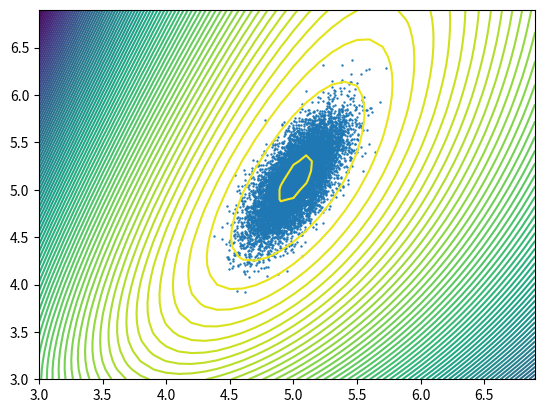

This figure's Python source:
import numpy as np
import matplotlib.pyplot as plt
import scipy.linalg

rn_generator = np.random.default_rng(seed=20220216)

def gumbel2_inverse_cdf(y, param_alpha, param_beta):
    return (-np.log(y)/param_beta)**(-1/param_alpha)

def gumbel2_random_number_generator(num_smpl, param_alpha, param_beta):
    unif_smpl = rn_generator.random(num_smpl)
    gumbel2_smpl = np.array([gumbel2_inverse_cdf(y, param_alpha, param_beta) for y in unif_smpl])
    return gumbel2_smpl

# generate sample
gumbel2_smpl_55 = gumbel2_random_number_generator(500, 5, 5)

# print(gumbel2_smpl_55)
# plt.hist(gumbel2_smpl_55, 15)
# plt.show()

# posterior
def unif_gumbel2_log_posterior(prior_param_vec, data):
    #log q (in the note)
    prior_alpha, prior_beta = prior_param_vec
    n = data.size
    negalpha_powered_data_sum = np.sum(data**(-prior_alpha))
    logdata_sum = np.sum(np.log(data))

    log_q_val = (n * (np.log(prior_alpha) + np.log(prior_beta))
        + (1-prior_alpha)*logdata_sum
        - prior_beta*negalpha_powered_data_sum)

    return log_q_val


#cantour plot of log-posterior
grid_1d = [i for i in np.arange(3, 7, 0.1)]
grid_1d_mesh_X, grid_1d_mesh_Y=np.meshgrid(grid_1d, grid_1d)
grid_2d = [(i,j) for i in np.arange(3, 7, 0.1) for j in np.arange(3, 7, 0.1)] #40*40

log_q_val_vec = []
for param in grid_2d:
    log_q_val_vec.append(unif_gumbel2_log_posterior(param, gumbel2_smpl_55))
log_q_val_vec = np.array(log_q_val_vec).reshape((40,40)).transpose()

plt.contour(grid_1d_mesh_X, grid_1d_mesh_Y,log_q_val_vec, levels=100) 
# plt.show()


#Laplace approximation

class NewtonUnconstrained:
    def __init__(self, fn_objective, fn_objective_gradient, fn_objective_hessian, fn_objective_domain_indicator = None):
        
        self.objective = fn_objective
        self.objective_gradient = fn_objective_gradient
        self.objective_hessian = fn_objective_hessian
        
        
        if fn_objective_domain_indicator is not None:
            self.objective_domain_indicator = fn_objective_domain_indicator
        else:
            self.objective_domain_indicator = self._Rn_domain_indicator
        
        self.minimizing_sequence = []
        self.decrement_sequence = []
        self.value_sequence = []
        

    def _Rn_domain_indicator(self, eval_pt):
        return True

    def _backtracking_line_search(self, eval_pt, descent_direction, 
            a_slope_flatter_ratio, b_step_shorten_ratio):

        if a_slope_flatter_ratio <= 0 or a_slope_flatter_ratio >= 0.5:
            raise ValueError("a should be 0 < a < 0.5")
        if b_step_shorten_ratio <= 0 or b_step_shorten_ratio >= 1:
            raise ValueError("b should be 0 < a < 1")

        step_size = 1

        while True:
            flatten_line_slope = self.objective_gradient(eval_pt) * a_slope_flatter_ratio * step_size
            deviation_vec = descent_direction * step_size

            objective_fn_value = self.objective(eval_pt + deviation_vec)
            flatten_line_value = self.objective(eval_pt) + sum(flatten_line_slope * deviation_vec)

            if objective_fn_value < flatten_line_value and self.objective_domain_indicator(eval_pt + deviation_vec):
                break
            else:
                step_size = step_size * b_step_shorten_ratio

        return step_size
    
    def _l2_norm(self, vec):
        return (sum(vec**2))**0.5
    
    def _descent_direction_newton_cholesky(self, eval_pt):
        hessian = self.objective_hessian(eval_pt)
        neg_gradient = self.objective_gradient(eval_pt) * (-1)
        cholesky_lowertri_of_hessian = scipy.linalg.cholesky(hessian, lower=True) # L ; H = L(L^T)
        #want: x; Hx = -g
        forward_variable = scipy.linalg.solve_triangular(cholesky_lowertri_of_hessian, neg_gradient, lower=True) # w ; Lw = -g
        newton_decrement = self._l2_norm(forward_variable)
        direction_newton_step = scipy.linalg.solve_triangular(np.transpose(cholesky_lowertri_of_hessian), forward_variable, lower=False) # x ; (L^t)x = w
        return (direction_newton_step, newton_decrement)

    # later: sparse / band hessian version

    def _descent_direction_newton_pinv(self, eval_pt):
        hessian = self.objective_hessian(eval_pt)
        neg_gradient = self.objective_gradient(eval_pt) * (-1)
        direction_newton_step = np.matmul(np.linalg.pinv(hessian), neg_gradient) #pseudo
        newton_decrement = np.matmul(np.transpose(neg_gradient), direction_newton_step)
        return (direction_newton_step, newton_decrement)

    def run_newton_with_backtracking_line_search(self, starting_pt, tolerance = 0.001, 
                                                method="cholesky", 
                                                a_slope_flatter_ratio = 0.2, b_step_shorten_ratio = 0.5):
        #method : cholesky, pinv (if hessian is singular)
        self.minimizing_sequence = [starting_pt]
        self.value_sequence = [self.objective(starting_pt)]
        self.decrement_sequence = []
        num_iter = 0
        while True:
            eval_pt = self.minimizing_sequence[-1]
            if method == "cholesky":
                descent_direction, decrement = self._descent_direction_newton_cholesky(eval_pt)
            elif method == "pinv":
                descent_direction, decrement = self._descent_direction_newton_pinv(eval_pt)
            else:
                raise ValueError("method should be ['cholesky', 'pinv']")
            self.decrement_sequence.append(decrement)

            if (decrement**2) < (tolerance*2):
                break

            descent_step_size = self._backtracking_line_search(eval_pt, descent_direction, 
                                    a_slope_flatter_ratio, b_step_shorten_ratio)
            next_point = eval_pt + descent_direction * descent_step_size
            self.minimizing_sequence.append(next_point)
            self.value_sequence.append(self.objective(next_point))
            num_iter += 1

        print("iteration: ", num_iter)
    
    def get_minimizing_sequence(self):
        return self.minimizing_sequence
    
    def get_minimizing_function_value_sequence(self):
        return self.value_sequence

    def get_decrement_sequence(self):
        return self.decrement_sequence

    def get_arg_min(self):
        return self.minimizing_sequence[-1]

    def get_min(self):
        return self.objective(self.minimizing_sequence[-1])

def unif_gumbel2_log_posterior_neg(prior_param_vec, data):
    return unif_gumbel2_log_posterior(prior_param_vec, data)*(-1)

def unif_gumbel2_log_posterior_neg_gradient(prior_param_vec, data):
    #dlog q/da, logq/db (in the note)
    prior_alpha, prior_beta = prior_param_vec
    n = data.size
    negalpha_powered_data_times_log_data_sum = np.sum(data**(-prior_alpha) * np.log(data))
    negalpha_powered_data_sum = np.sum(data**(-prior_alpha))
    logdata_sum = np.sum(np.log(data))

    dlogq_da = n/prior_alpha - logdata_sum + prior_beta * negalpha_powered_data_times_log_data_sum
    dlogq_db = n/prior_beta - negalpha_powered_data_sum

    return np.array([dlogq_da, dlogq_db])*(-1)

def unif_gumbel2_log_posterior_neg_hessian(prior_param_vec, data):
    #log q (in the note)
    prior_alpha, prior_beta = prior_param_vec
    n = data.size
    negalpha_powered_data_times_squared_log_data_sum = np.sum((data**(-prior_alpha)) * (np.log(data)**2))
    negalpha_powered_data_times_log_data_sum = np.sum(data**(-prior_alpha) * np.log(data))

    h11 = - n/prior_alpha**2 - prior_beta * negalpha_powered_data_times_squared_log_data_sum
    h12 = negalpha_powered_data_times_log_data_sum
    h22 = -n/prior_beta**2

    return np.array([[h11, h12],[h12,h22]])*(-1)


import functools
newton_objective = functools.partial(unif_gumbel2_log_posterior_neg, data=gumbel2_smpl_55)
newton_gradient = functools.partial(unif_gumbel2_log_posterior_neg_gradient, data=gumbel2_smpl_55)
newton_hessian = functools.partial(unif_gumbel2_log_posterior_neg_hessian, data=gumbel2_smpl_55)

newton_inst1 = NewtonUnconstrained(
    newton_objective, 
    newton_gradient, 
    newton_hessian)
newton_inst1.run_newton_with_backtracking_line_search(np.array([5, 5]), method="cholesky")
# print(newton_inst1.get_minimizing_sequence())
# print(newton_inst1.get_decrement_sequence())
# print(newton_inst1.get_minimizing_function_value_sequence())


#laplace approximation
posterior_mode = newton_inst1.get_arg_min()
print("posterior_mode: ", posterior_mode)
laplace_approx_variance = np.linalg.inv(unif_gumbel2_log_posterior_neg_hessian(posterior_mode, gumbel2_smpl_55))
print("laplace_approx_covariance: \n",laplace_approx_variance)

laplace_approx_sample = rn_generator.multivariate_normal(posterior_mode, laplace_approx_variance, 10000)
plt.scatter(laplace_approx_sample[:,0], laplace_approx_sample[:,1], s=0.5) 

plt.show()


